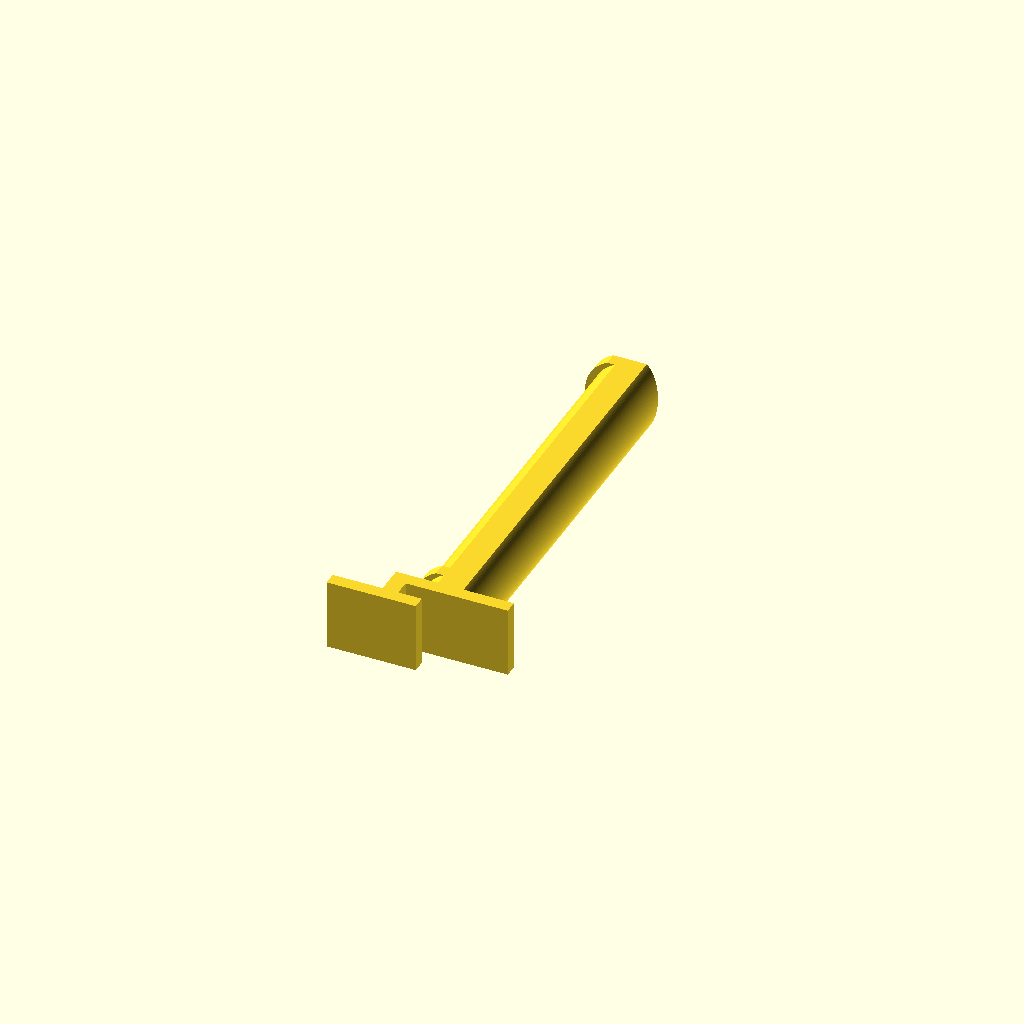
Cell 1: rendered with the file's own defaults.
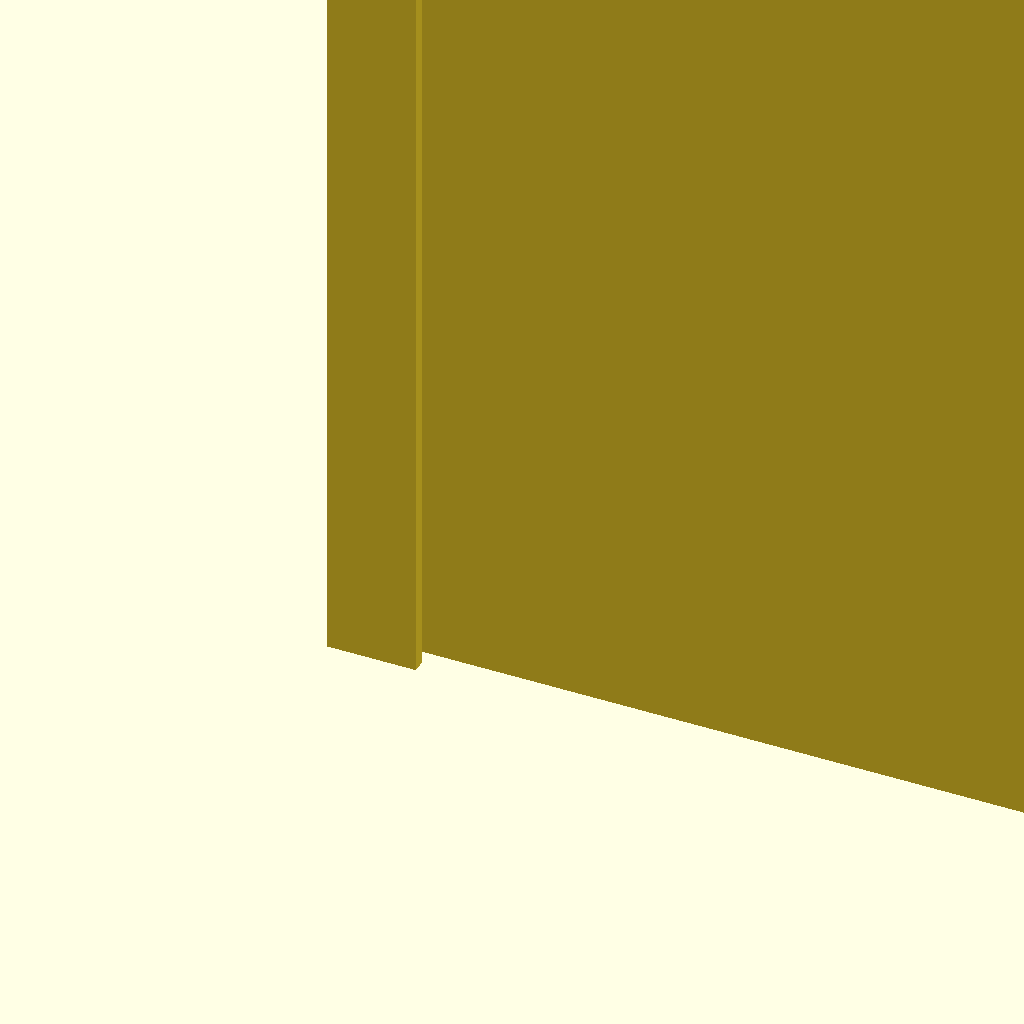
Cell 2: the same model with unit = 25.4.
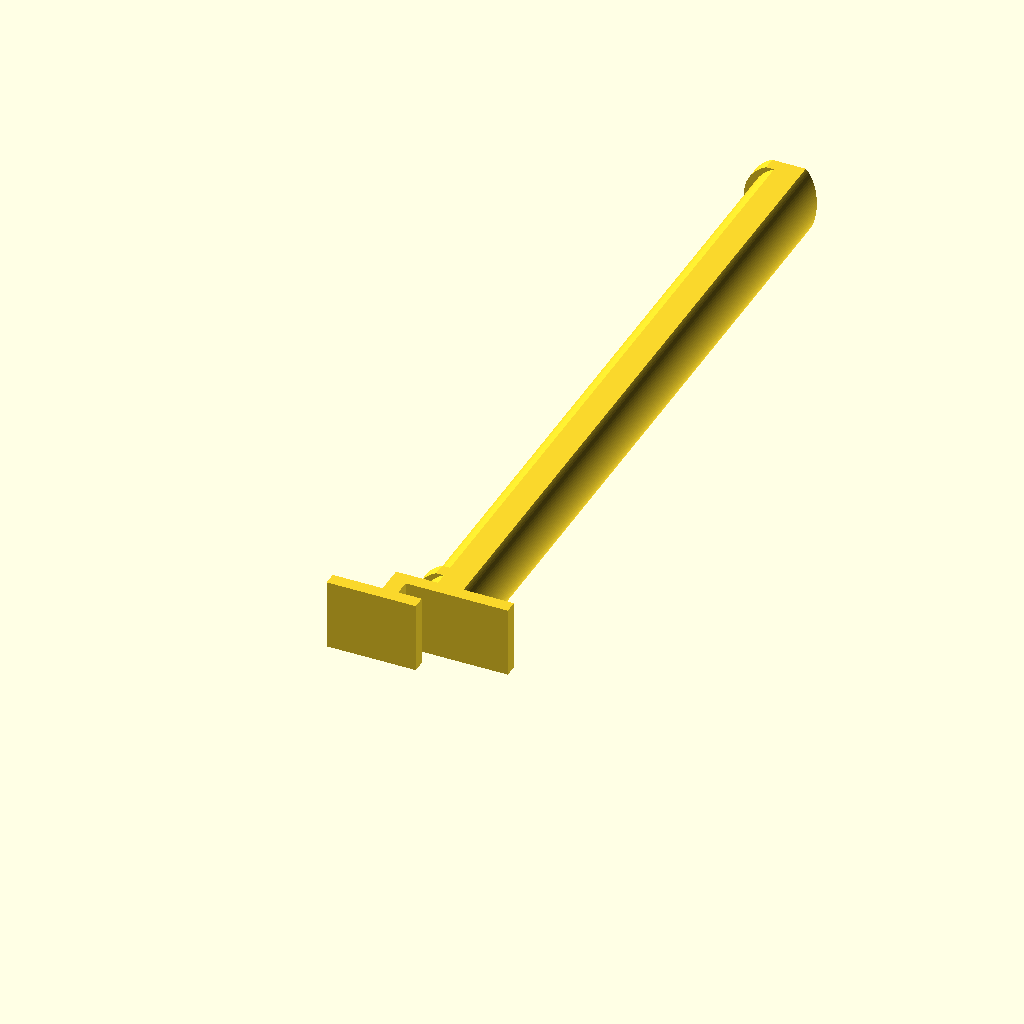
Cell 3: the same model with spool_width = 260.
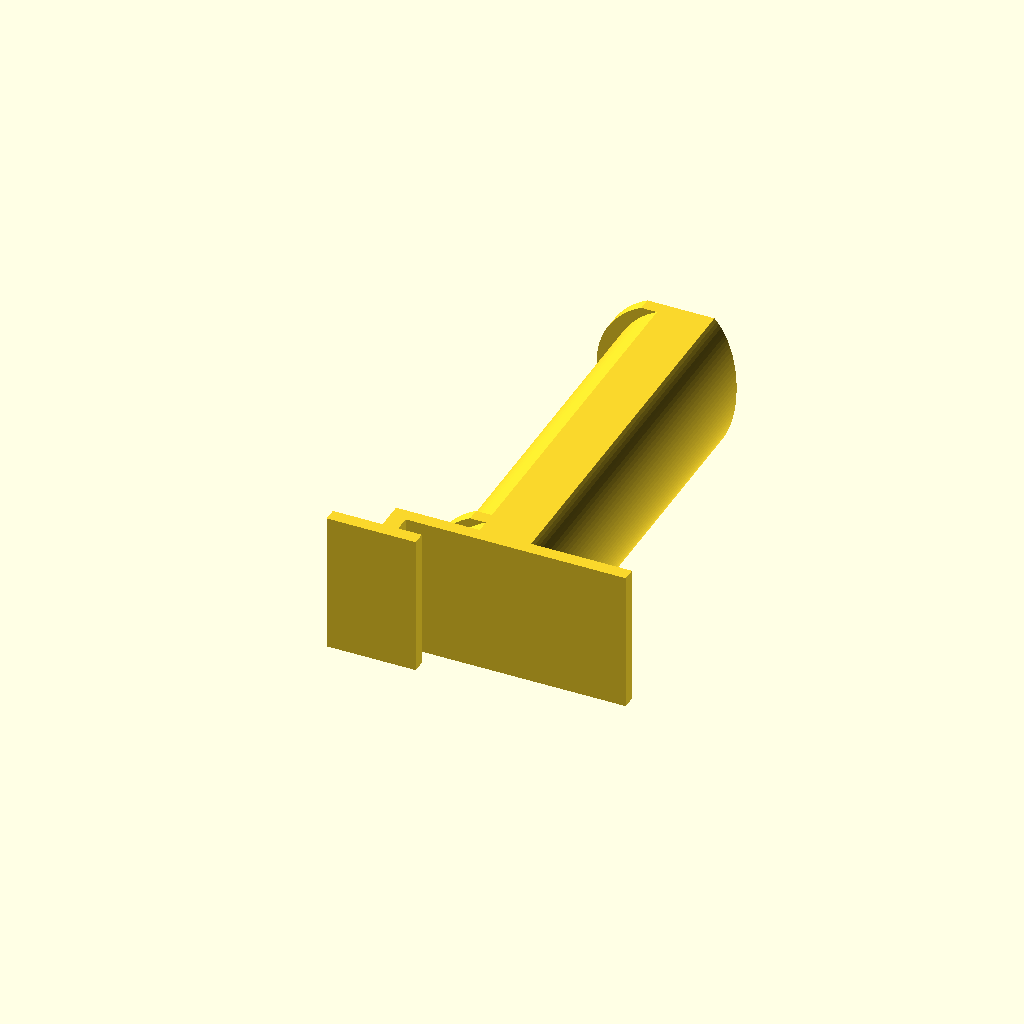
Cell 4: spool_hole_diameter = 60 (everything else at default).
One fixed orthographic camera (rotation 55°, 0°, 25°; colour scheme Cornfield) for every cell.
The OpenSCAD source (macos/system/library/openscad/0724_Customizable_Spool_Holder_for_Replicator_2.scad):
// [FL_INDEX: keywords="openscad, 3d_parametric, Customizable_Spool_Holder_for_Replicator_2, csg_solid" | COT="Parametric OpenSCAD design from 3DCodeverse"]
// Title: Customizable Spool Holder for Replicator 2

// Parametric spool holder for MBI R2 by Woale

// preview[view:north west, tilt:top diagonal]

// Unit
unit = 1; // [1:mm,25.4:inch]

// How long should the spool holder be (between ribbons) ?
spool_width = 130;

// What's the size of the spool hole ?
spool_hole_diameter = 30;

//variables
spl_l=spool_width*unit;
spl_d=spool_hole_diameter*unit;

//fix
$fn=48*2;
spl_r=spl_d/2*1;
plt_w=spl_d*1.5*1;

//plate holder
module plt_hld()
{
	//box1
	cube([34,5,spl_d]);
	//box2
	translate([28-9,0,0]) cube([6,16,spl_d]);
	//box3
	translate([28-9,11,0]) cube([plt_w,5,spl_d]);
}

//spool extensions
module spl_ext()
{
	translate([28-9+(plt_w/2)-(spl_r/5),16+5,spl_r]) rotate([270,0,0]) cylinder(5,spl_r,spl_r);
	translate([28-9+(plt_w/2)-(spl_r/5),16+5+spl_l+10,spl_r]) rotate([270,0,0]) cylinder(5,spl_r,spl_r);
}

//spool holder
module spl_hld()
{
	union()
	{
		difference()
		{
			union()
			{
				translate([28-9+(plt_w/2),11,spl_r]) rotate([270,0,0]) cylinder(spl_l+15+10,spl_r,spl_r);
				spl_ext();
			}
			translate([28-9+(plt_w/2),0,0]) cube([spl_d,spl_l+16+25,spl_d]);
		}
	translate([28-9+(plt_w/2),11,spl_r]) rotate([270,0,0]) scale([.5,1,1]) cylinder(spl_l+15+10,spl_r,spl_r);
	}
}

//level
translate([0,0,-spl_r/10]) intersection()
{
	union()
	{
		spl_hld();
		plt_hld();
	}
	translate([0,0,spl_r/10]) cube([28-9+plt_w,spl_l+16+20,spl_d-(spl_r/10*2)]);
}
Customizer parameters (derived from the source; name, type, default, range or options):
unit: number, default 1, options 1, 25.4
spool_width: number, default 130
spool_hole_diameter: number, default 30
